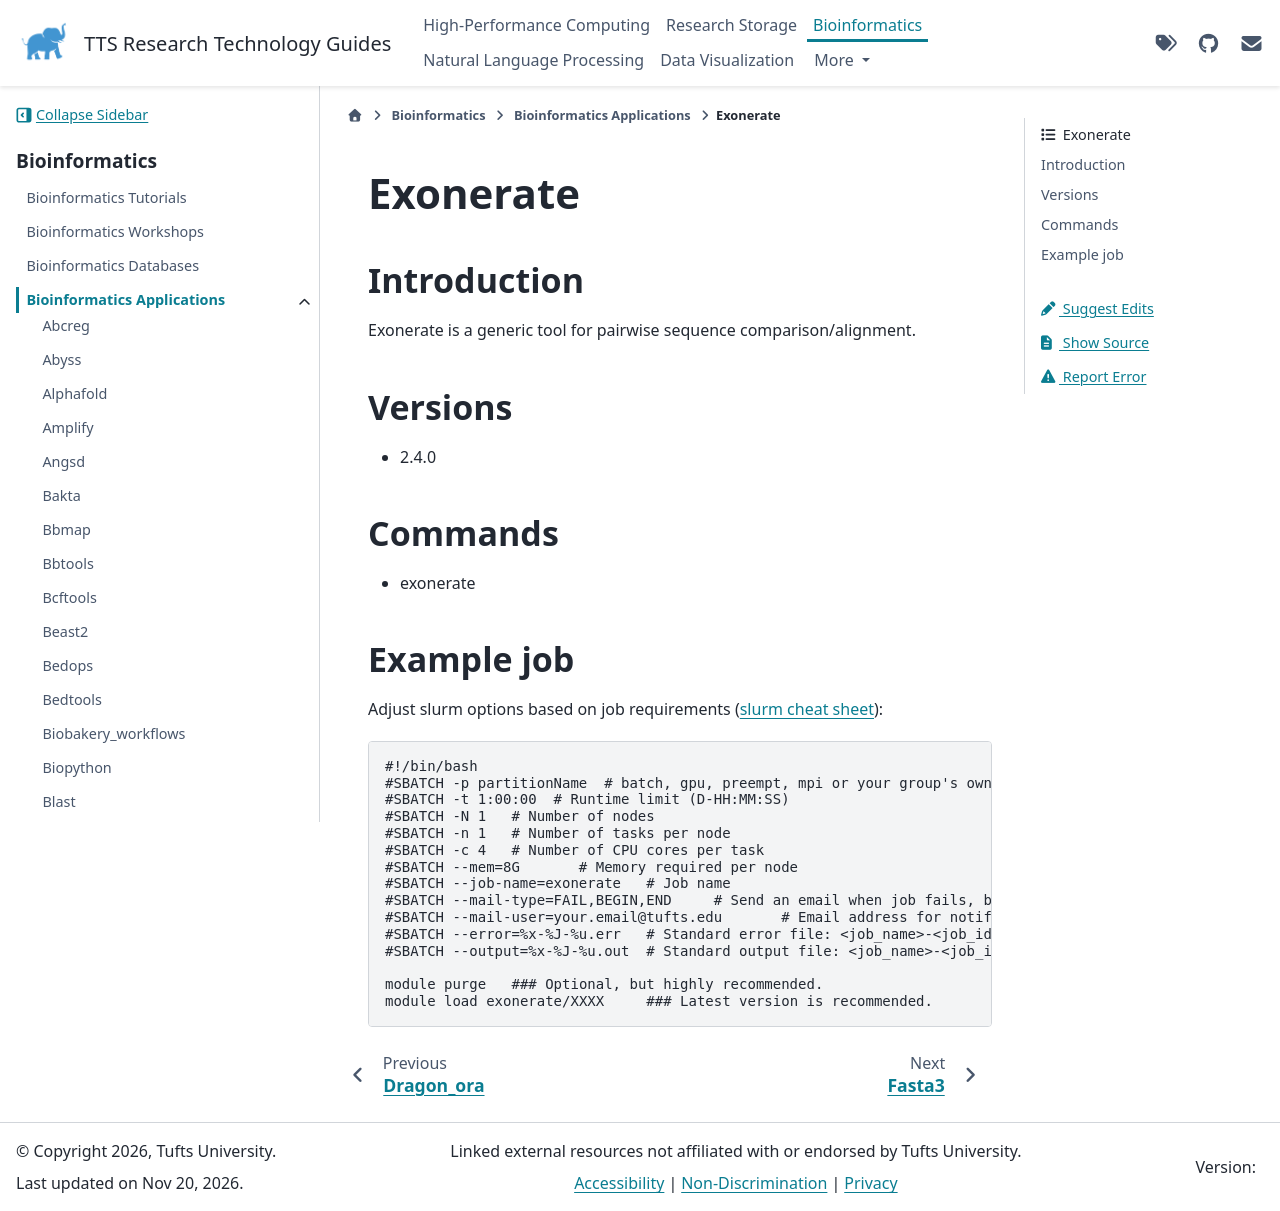

repository: TuftsRT/guides · page: dev/bio/apps/exonerate.html · generator: sphinx

###########
 Exonerate
###########

**************
 Introduction
**************

Exonerate is a generic tool for pairwise sequence comparison/alignment.

**********
 Versions
**********

-  2.4.0

**********
 Commands
**********

-  exonerate

*************
 Example job
*************

Adjust slurm options based on job requirements (`slurm cheat sheet
<https://slurm.schedmd.com/pdfs/summary.pdf>`_):

.. code::

   #!/bin/bash
   #SBATCH -p partitionName  # batch, gpu, preempt, mpi or your group's own partition
   #SBATCH -t 1:00:00  # Runtime limit (D-HH:MM:SS)
   #SBATCH -N 1   # Number of nodes
   #SBATCH -n 1   # Number of tasks per node
   #SBATCH -c 4   # Number of CPU cores per task
   #SBATCH --mem=8G       # Memory required per node
   #SBATCH --job-name=exonerate   # Job name
   #SBATCH --mail-type=FAIL,BEGIN,END     # Send an email when job fails, begins, and finishes
   #SBATCH --mail-user=your.email@tufts.edu       # Email address for notifications
   #SBATCH --error=%x-%J-%u.err   # Standard error file: <job_name>-<job_id>-<username>.err
   #SBATCH --output=%x-%J-%u.out  # Standard output file: <job_name>-<job_id>-<username>.out

   module purge   ### Optional, but highly recommended.
   module load exonerate/XXXX     ### Latest version is recommended.
